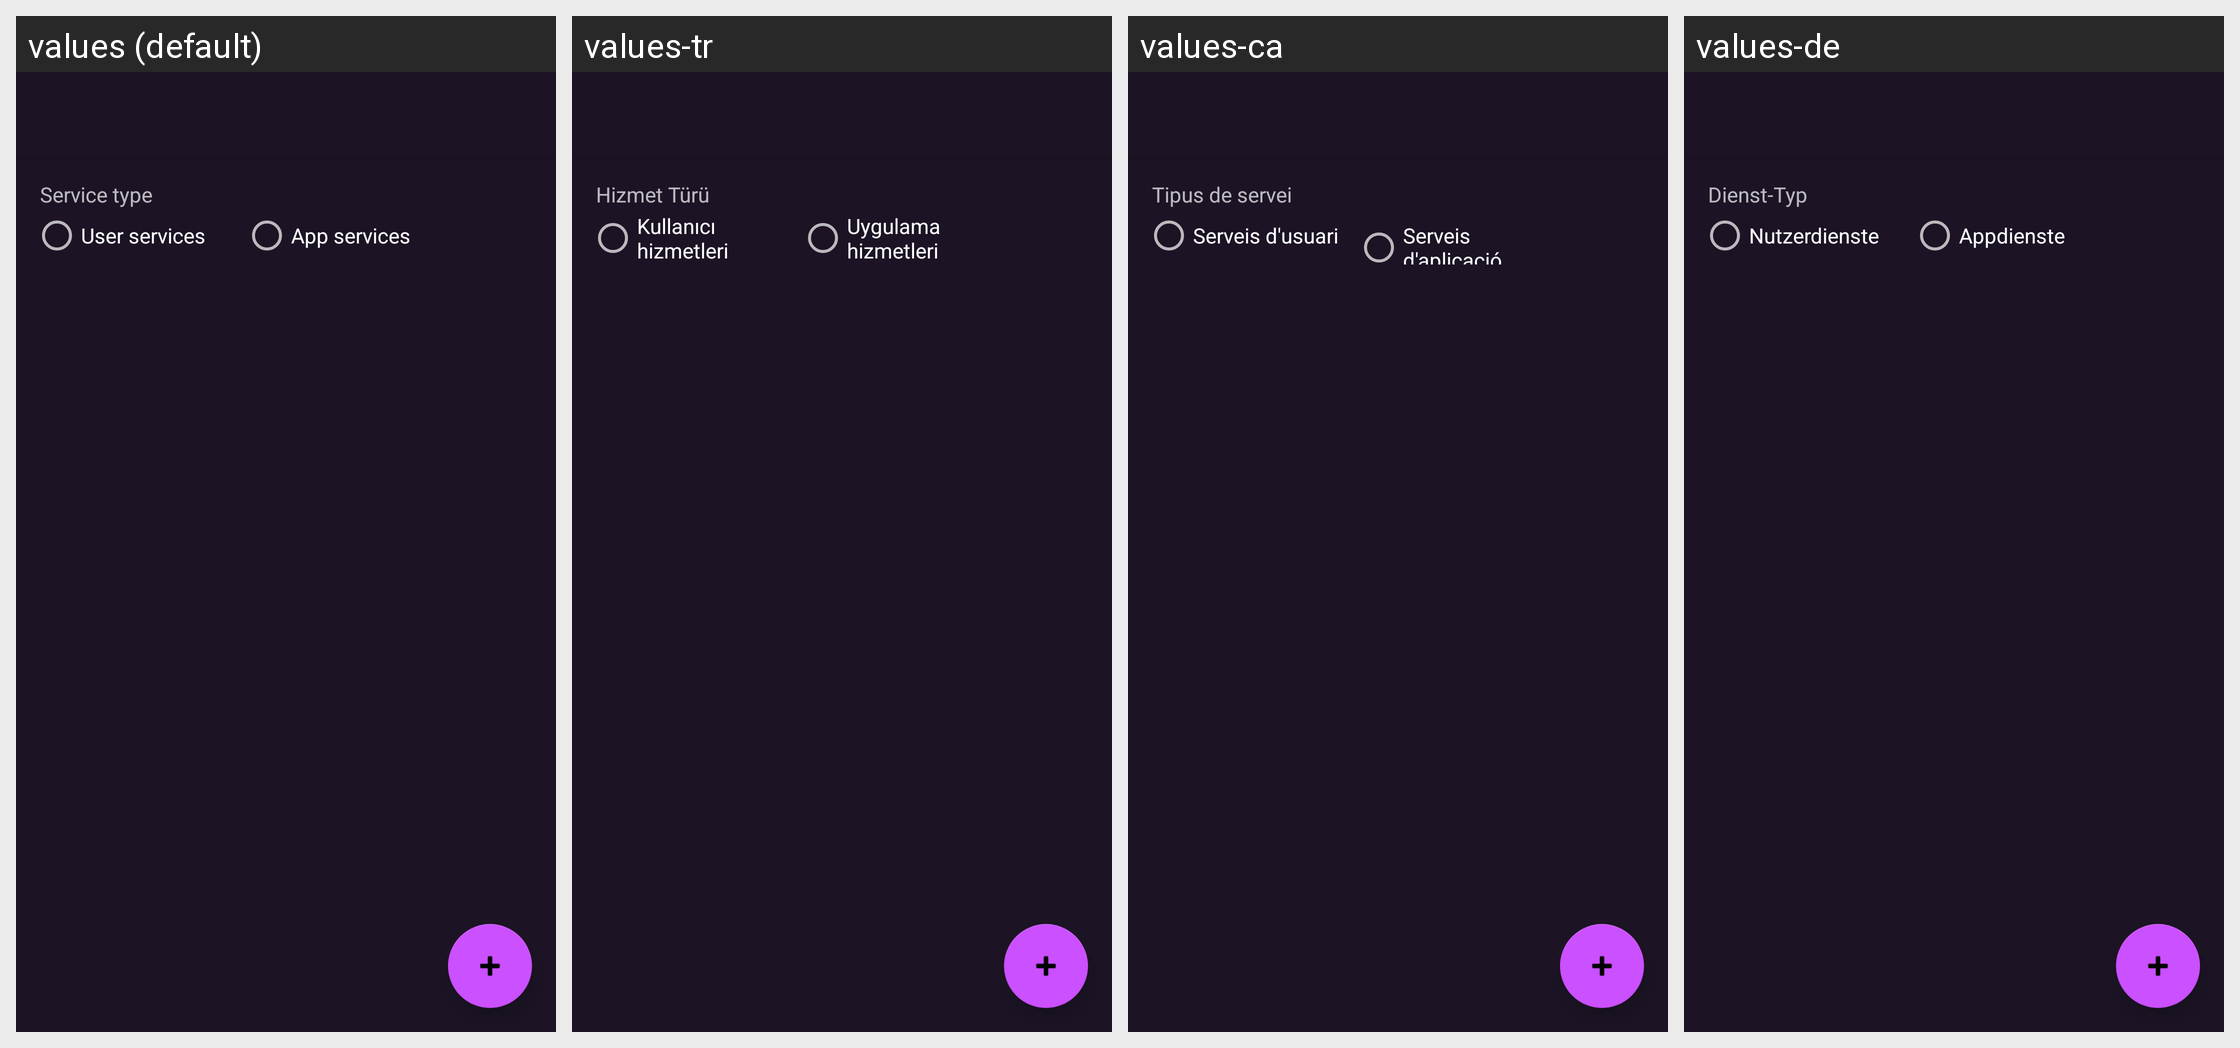

This grid shows one Android layout under several languages. Give, for every string resource on the screen, its name, the default text and each shown locale's text.
Android screen res/layout/activity_hosted_services.xml rendered under 4 locales, left to right: values (default), values-tr, values-ca, values-de. Device: Nexus 5 (rendered at 1080×1920; each locale shown at half size, 540×960, under a caption strip naming it); theme DefaultTheme.
Other locales in the repository, not shown: values-ach, values-ar, values-ay, values-az, values-be, values-bg, values-bn, values-bn-rBD, values-bn-rIN, values-brx, values-bs, values-cs, values-cs-rCZ, values-cy, values-da, values-de-rAT, values-el, values-en-rGB, values-eo, values-es, values-es-rAR, values-es-rCU, values-es-rES, values-es-rMX, values-et, values-eu, values-fa, values-fi, values-fr, values-fr-rFR, values-gl, values-gu, values-gu-rIN, values-guc, values-gum, values-he, values-hi, values-hr, values-hr-rHR, values-hu, values-hy-rAM, values-ia, values-id, values-in, values-in-rID, values-is, values-it, values-iw, values-ja, values-kn, values-kn-rIN, values-ko, values-ky, values-lt, values-lt-rLT, values-lv, values-mk, values-ml, values-mn, values-mr-rIN, values-ms, values-ms-rMY, values-my, values-nah, values-nb, values-nl, values-pa, values-pbb, values-pl, values-ps, values-pt, values-pt-rBR, values-pt-rPT, values-ro, values-ro-rRO, values-rs-rAR, values-ru, values-si-rLK, values-sk, values-sk-rSK, values-sl, values-sn, values-sq, values-sr, values-sv, values-ta, values-th, values-tk, values-tl, values-uk, values-ur, values-uz, values-vi, values-zh-rCN, values-zh-rTW.
Strings drawn on this screen, with the default value and each locale's value (text and hints the layout hard-codes, and strings that could not be matched under every locale, appear in the picture but are not listed):

service_type
  values: Service type
  values-tr: Hizmet Türü
  values-ca: Tipus de servei
  values-de: Dienst-Typ

user_services
  values: User services
  values-tr: Kullanıcı hizmetleri
  values-ca: Serveis d'usuari
  values-de: Nutzerdienste

app_services
  values: App services
  values-tr: Uygulama hizmetleri
  values-ca: Serveis d'aplicació
  values-de: Appdienste
